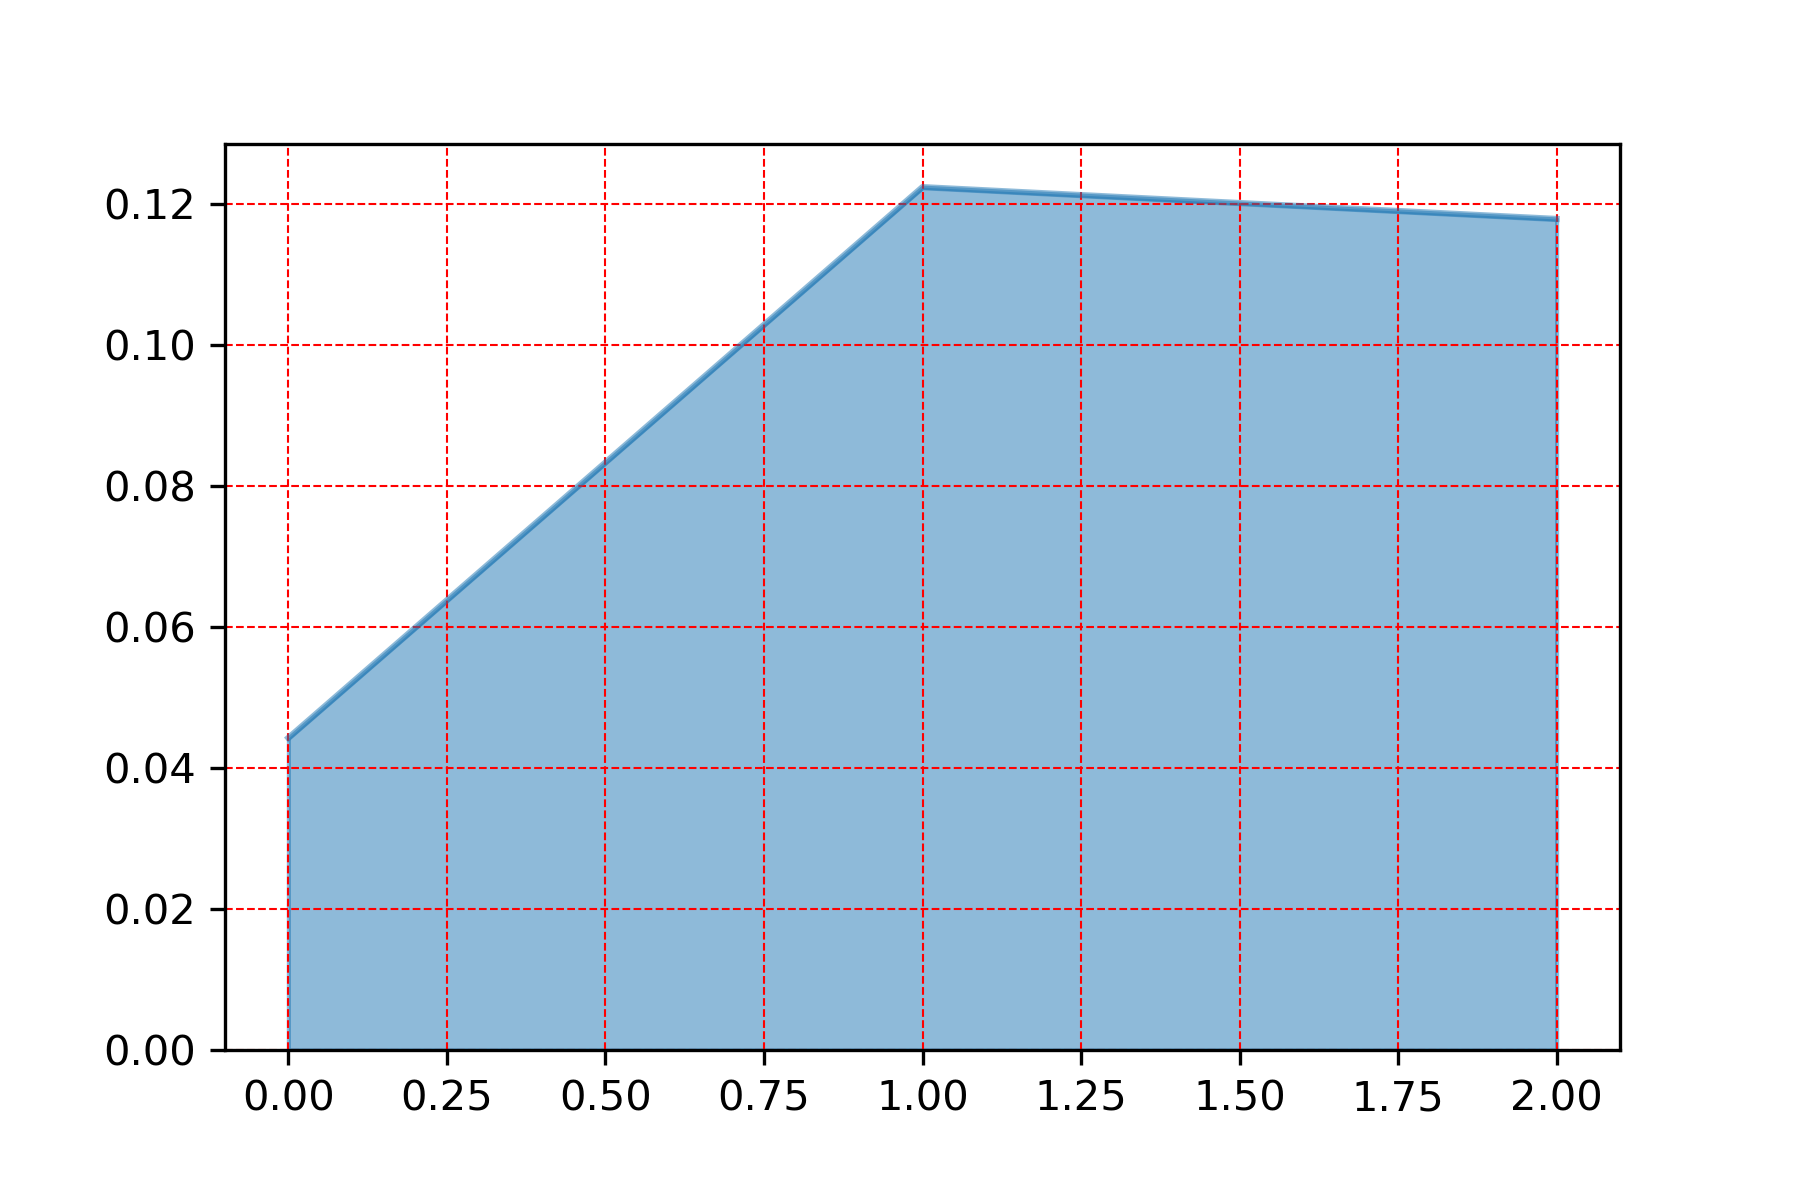

Values plotted in this chart, from the file beside it:
, pressure_tend
1.0, 0.1224
2.0, 0.1178
0.0, 0.04425
